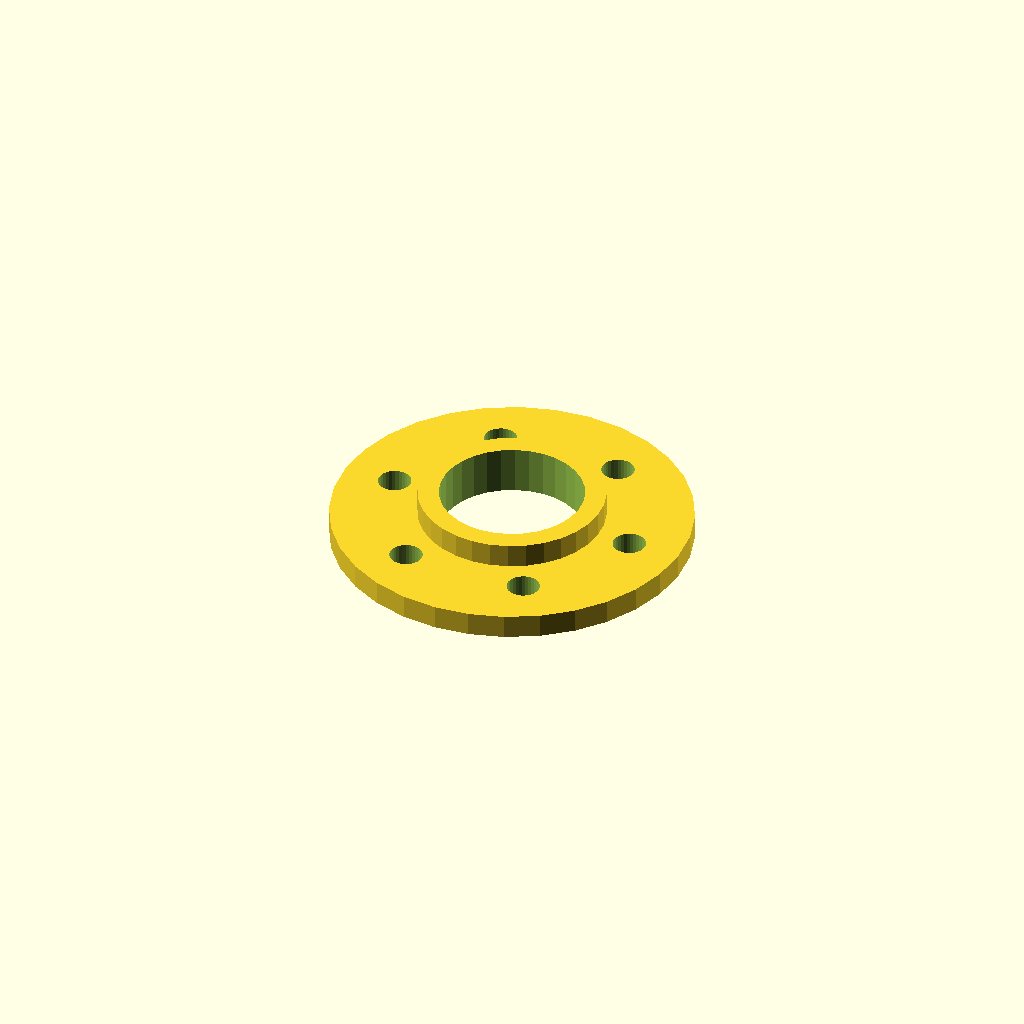
Cell 1 — every parameter at its default value.
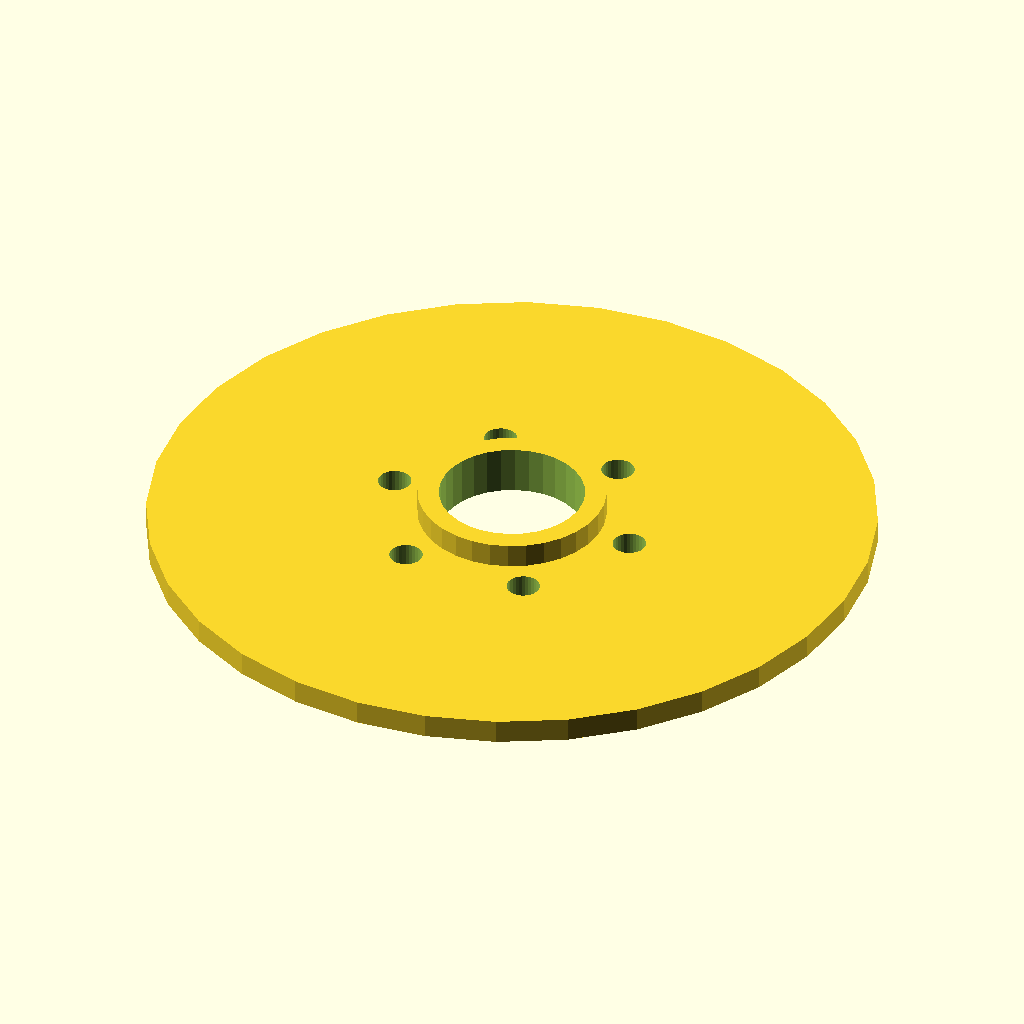
Cell 2: the same model with flange_d = 240.
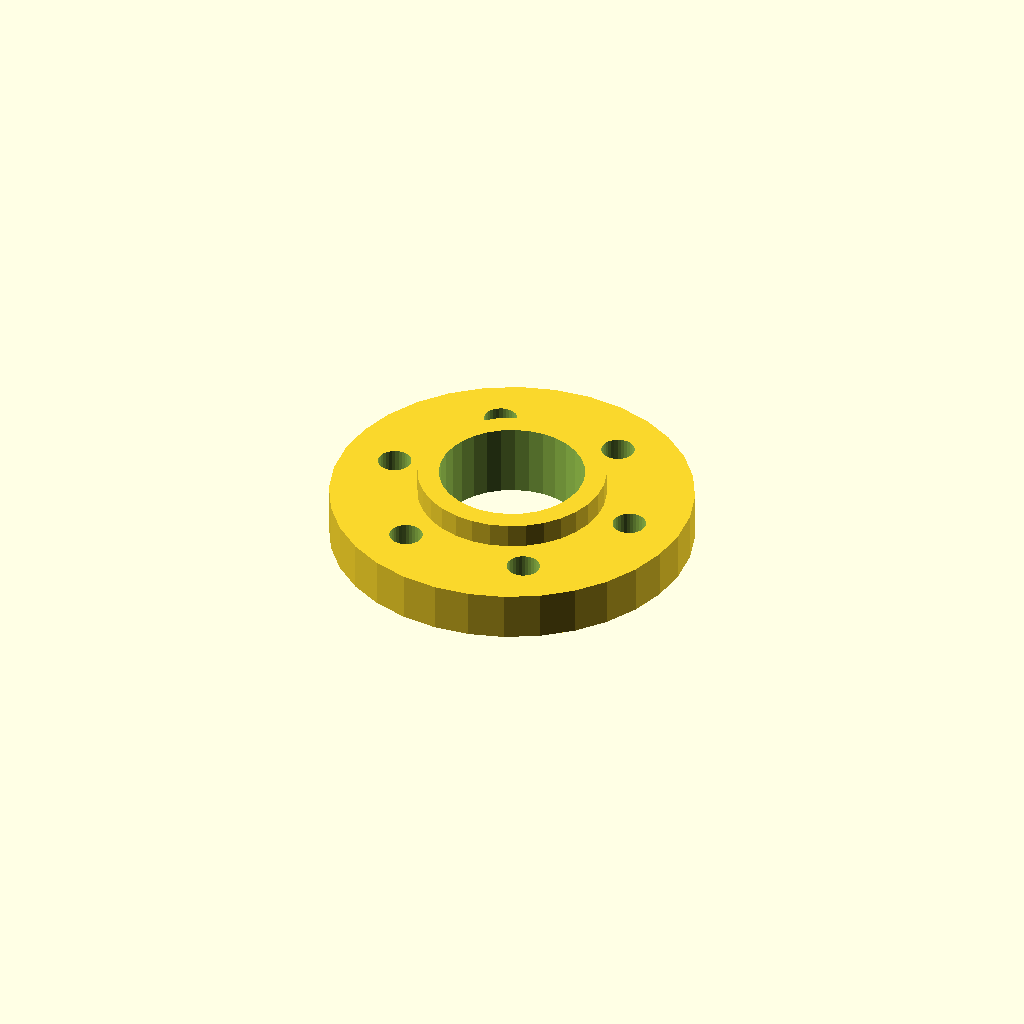
Cell 3: flange_t = 16 (everything else at default).
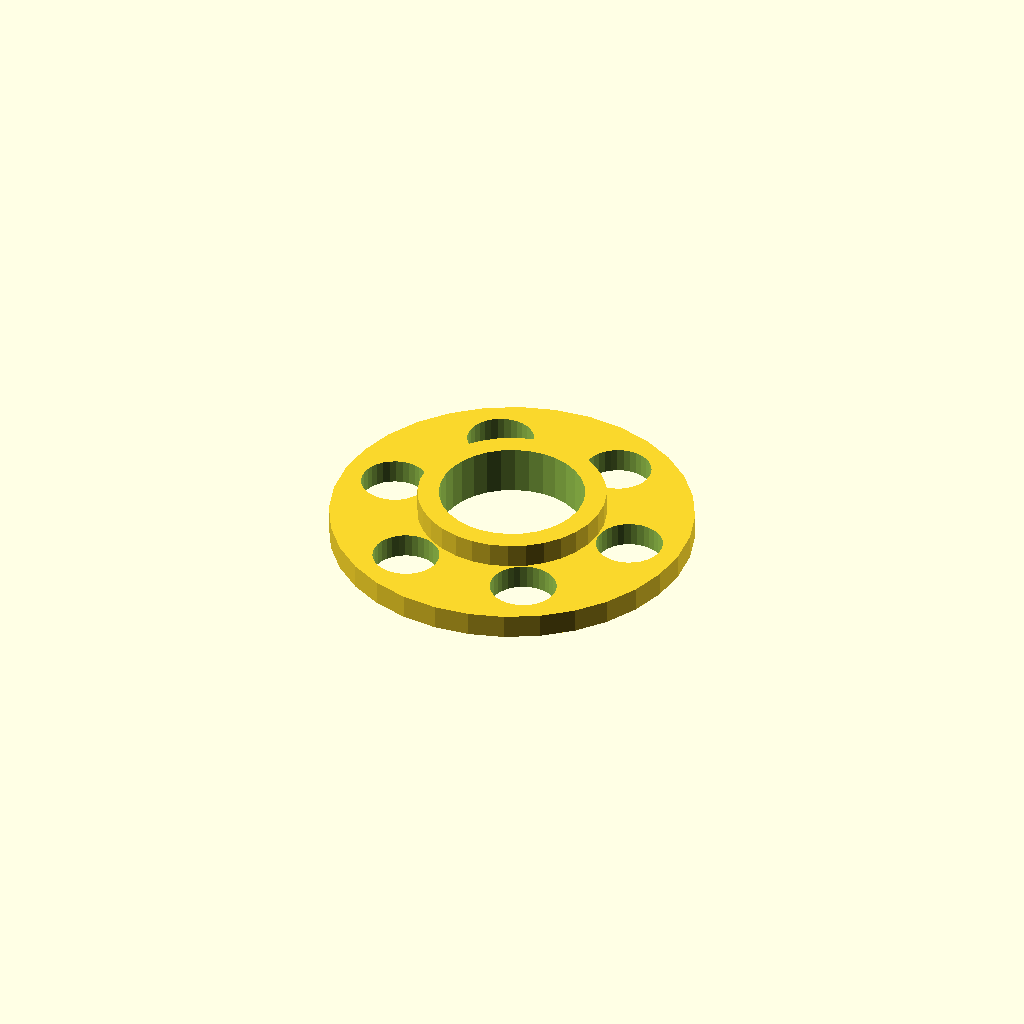
Cell 4: bolt_d = 22 (everything else at default).
One fixed orthographic camera (rotation 55°, 0°, 25°; colour scheme Cornfield) for every cell.
Source of the model, optional_data/data/gen2/flanges/part_0014.scad:
$fn = 32;

// ----------------------------------------------------------------------
// Bolt-circle flange: 120 mm outside, 6 bolt holes, bore 48 mm
// ----------------------------------------------------------------------

// --- parameters (mm) ---
flange_d = 120;           // flange outside diameter
flange_t = 8;             // flange thickness
bolts = 6;                // number of bolt holes
bolt_d = 11;              // bolt clearance
bolt_r = 42.4;            // bolt circle radius
bore_d = 48;              // centre bore
hub_d = 62;               // raised hub diameter
hub_h = 8;                // raised hub height

module body() {
  cylinder(h = flange_t, d = flange_d);
  /* raised hub, sunk 1 mm into the flange */
  translate([0, 0, flange_t - 1]) cylinder(h = hub_h + 1, d = hub_d);
}

difference() {
  body();
  /* bolt circle */
  for (i = [0 : bolts - 1]) rotate([0, 0, i * 360 / bolts]) translate([bolt_r, 0, -1]) cylinder(h = flange_t + hub_h + 3, d = bolt_d);
  translate([0, 0, -1]) cylinder(h = flange_t + hub_h + 3, d = bore_d);
}
Parameter table extracted from the source (name, type, default, range or options):
flange_d: number, default 120
flange_t: number, default 8
bolts: number, default 6
bolt_d: number, default 11
bolt_r: number, default 42.4
bore_d: number, default 48
hub_d: number, default 62
hub_h: number, default 8
